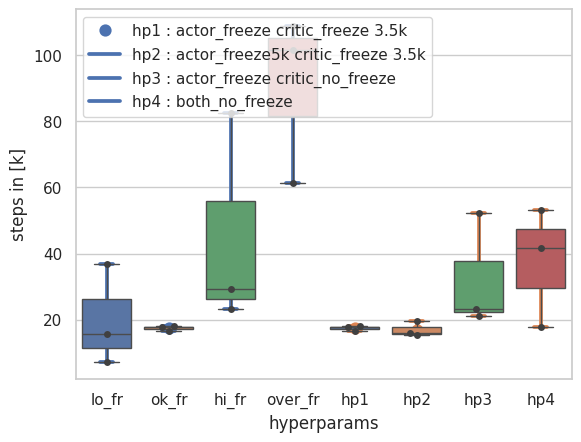

This chart was generated by the following Python code:
import seaborn as sns
import matplotlib.pyplot as plt
import numpy as np
import pandas as pd

sns.set_theme(style="whitegrid")


def pad_dict_list(dict_list, padel):
    lmax = 0
    for lname in dict_list.keys():
        lmax = max(lmax, len(dict_list[lname]))
    for lname in dict_list.keys():
        ll = len(dict_list[lname])
        if ll < lmax:
            dict_list[lname] += [padel] * (lmax - ll)
    return dict_list

def dict_from_list(dict):
    new_dict = {}
    for k in dict.keys():
        a = np.array(dict[k])
        mean = np.mean(a)
        min = np.min(a)
        max = np.max(a)
        new_dict[k] = [mean, min, max]

    return new_dict



def plot_dif_len(data):
    nd = dict_from_list(data)
    df = pd.DataFrame(nd)
    sns.pointplot(data=df, capsize=.2)
    plt.show()


def plot(data, legend=None, lables=None):

    # nd = dict_from_list(data)
    df = pd.DataFrame(data)
    ax = sns.pointplot(data=df, capsize=.2, join=False)
    if lables is not None:
        ax.set_xlabel(lables[0])
        ax.set_ylabel(lables[1])
    if legend is not None:
        ax.legend(legend, loc=2)
    plt.show()
    # plt.show(block=False)
    
    
def plot_box(data, legend=None, lables=None):

    # nd = dict_from_list(data)
    df = pd.DataFrame(data)
    ax = sns.boxplot(data=df)
    ax = sns.swarmplot(data=df, color=".25")
    if lables is not None:
        ax.set_xlabel(lables[0])
        ax.set_ylabel(lables[1])
    if legend is not None:
        ax.legend(legend, loc=2)
    plt.show()
    # plt.show(block=False)



if __name__ == "__main__":
    data_all = {
        "no_fr": [25.14, 39.09, 97.23],
        "lo_fr": [38.52, 36.87, 85.06, 15.7, 7.194],
        "ok_fr": [17.77, 16.7, 52.47, 44.74, 18.06, 21.26, 45.5, 41.67, 17.87, 19.78, 15.4, 15.94, 53.28, 52.28, 23.25],
        "hi_fr": [32.06, 79.06, 65.06, 82.49, 29.44, 23.4],
        "over_fr": [61.48, 55.88, 71.41, 108.7, 101.6]
    }

    data_fric = {
        "no_fr": [25.14, 39.09, 97.23],
        "lo_fr": [36.87, 15.7, 7.194],
        "ok_fr": [17.77, 16.7, 18.06],
        "hi_fr": [82.49, 29.44, 23.4],
        "over_fr": [61.48, 108.7, 101.6]
    }
    data_fric = {
        "no_fr": ["logs_15_11/real_ddpg_+_30hz_non_friction_vol_4cm_both_con_5_vol_4_2nd", 39.09, 97.23],
        "lo_fr": [36.87, 15.7, 7.194],
        "ok_fr": [17.77, 16.7, 18.06],
        "hi_fr": [82.49, 29.44, 23.4],
        "over_fr": [61.48, 108.7, 101.6]
    }
    lab_fric = ['frction level', 'steps in [k]']

    data_freeze = {
        "hp1": [17.77, 18.06, 16.7],
        "hp2": [19.78, 15.4, 15.94],
        "hp3": [52.28, 21.26, 23.25],
        "hp4": [53.28, 41.67, 17.87]
    }

    freeze_legend = ['hp1 : actor_freeze critic_freeze 3.5k',
                    'hp2 : actor_freeze5k critic_freeze 3.5k',
                    'hp3 : actor_freeze critic_no_freeze',
                    'hp4 : both_no_freeze']

    lab_frz = ['hyperparams', 'steps in [k]']

    plot(data_fric, lables=lab_fric)
    plot(data_freeze, freeze_legend, lables=lab_frz)
    
    plot_box(data_fric, lables=lab_fric)
    plot_box(data_freeze, freeze_legend, lables=lab_frz)
